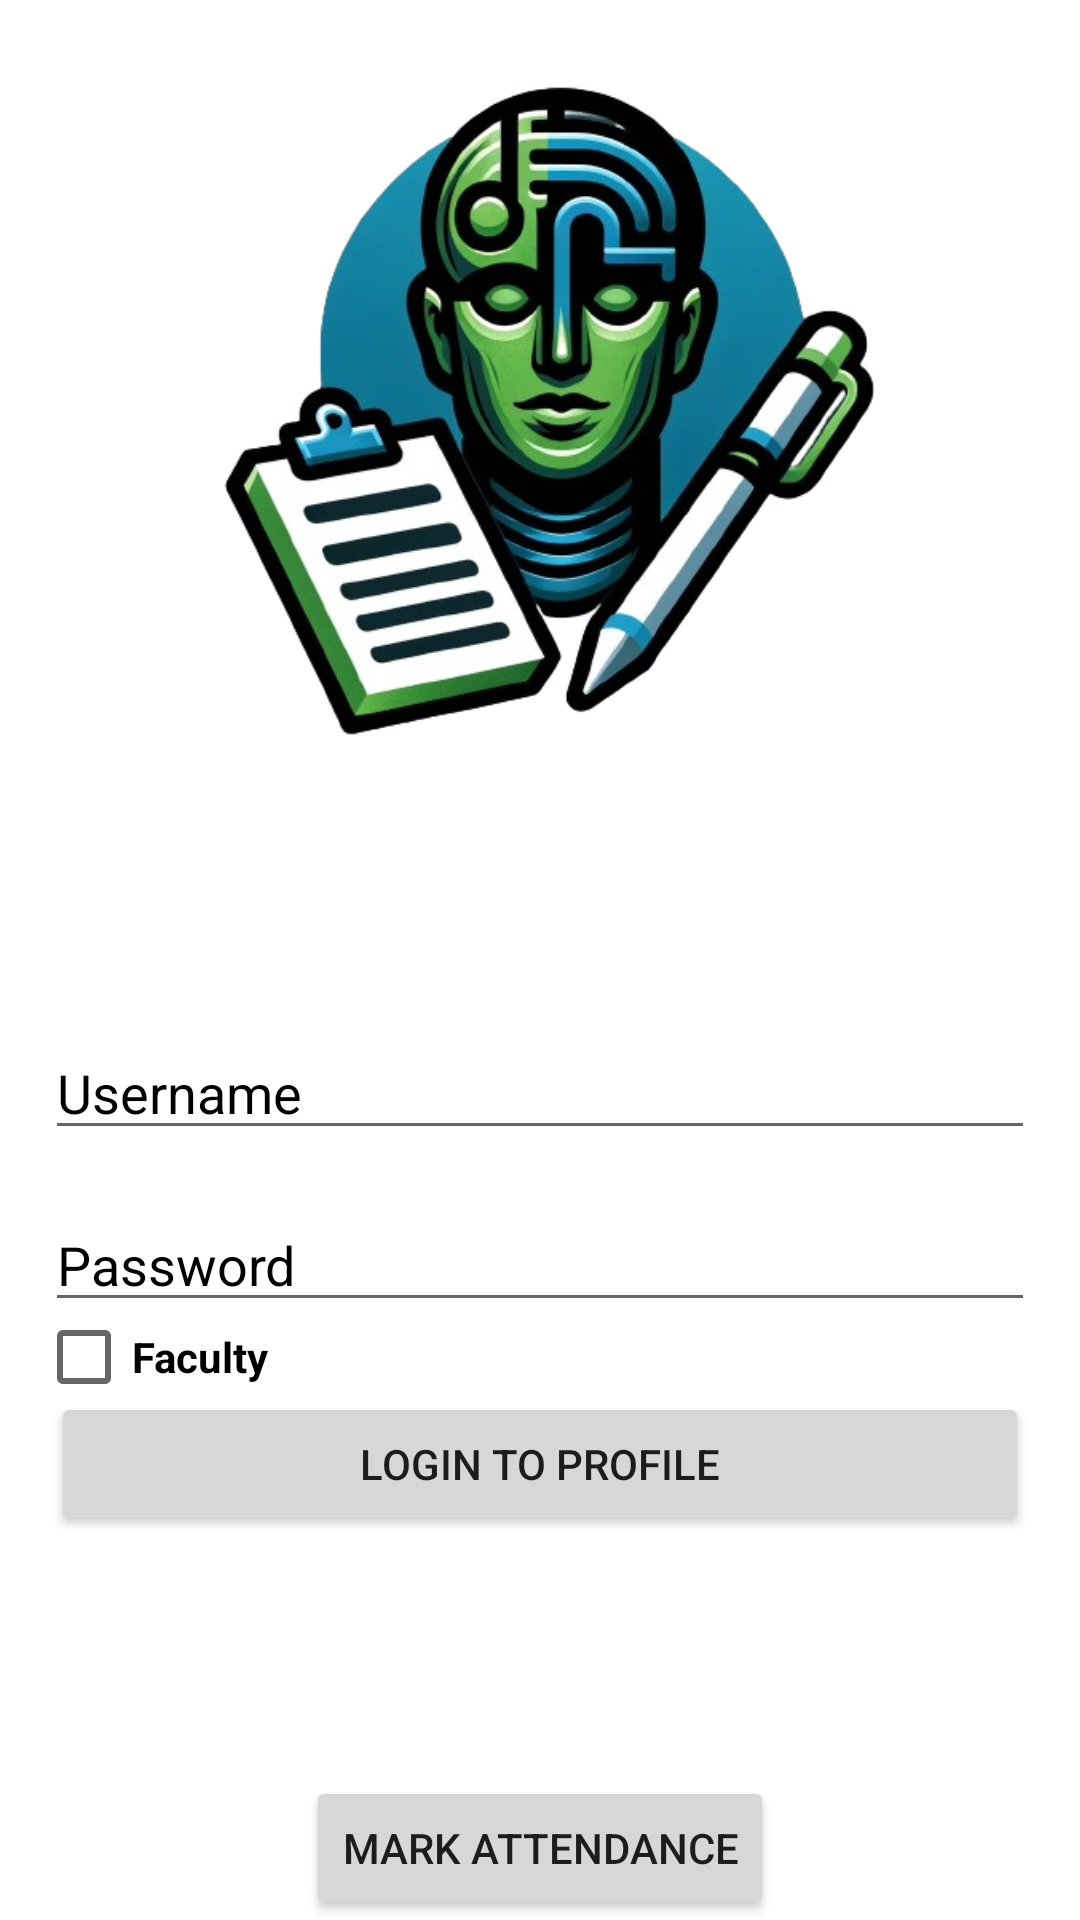

Android layout source for this screen:
<!-- AndroidManifest.xml: application theme Theme.MyApplication -->
<!-- res/layout/student_login_view.xml -->
<?xml version="1.0" encoding="utf-8"?>
<androidx.constraintlayout.widget.ConstraintLayout xmlns:android="http://schemas.android.com/apk/res/android"
    xmlns:app="http://schemas.android.com/apk/res-auto"
    xmlns:tools="http://schemas.android.com/tools"
    android:layout_width="match_parent"
    android:layout_height="match_parent">

    
    <Button
        android:id="@+id/btn_login"
        android:layout_width="wrap_content"
        android:layout_height="wrap_content"
        android:layout_gravity="center"
        android:text="Mark Attendance"
        app:layout_constraintBottom_toBottomOf="parent"
        app:layout_constraintEnd_toEndOf="parent"
        app:layout_constraintStart_toStartOf="parent" />

    <ImageView
        android:id="@+id/imageView3"
        android:layout_width="412dp"
        android:layout_height="266dp"
        app:layout_constraintEnd_toEndOf="parent"
        app:layout_constraintStart_toStartOf="parent"
        app:layout_constraintTop_toTopOf="parent"
        app:srcCompat="@drawable/logo" />

    <EditText
        android:id="@+id/rollnum_txt"
        android:layout_width="match_parent"
        android:layout_height="wrap_content"
        android:layout_marginLeft="15dp"
        android:layout_marginTop="76dp"
        android:layout_marginRight="15dp"
        android:ems="10"
        android:hint="Username"
        android:inputType="text"
        android:textColor="@color/black"
        android:textColorHint="@color/black"
        app:layout_constraintEnd_toEndOf="parent"
        app:layout_constraintHorizontal_bias="0.497"
        app:layout_constraintStart_toStartOf="parent"
        app:layout_constraintTop_toBottomOf="@+id/imageView3" />

    <EditText
        android:id="@+id/password_txt"
        android:layout_width="match_parent"
        android:layout_height="wrap_content"
        android:layout_marginLeft="15dp"
        android:layout_marginTop="16dp"
        android:layout_marginRight="15dp"
        android:ems="10"
        android:hint="Password"
        android:inputType="textPassword"
        android:textColor="@color/black"
        android:textColorHint="@color/black"
        app:layout_constraintEnd_toEndOf="parent"
        app:layout_constraintHorizontal_bias="0.413"
        app:layout_constraintStart_toStartOf="parent"
        app:layout_constraintTop_toBottomOf="@+id/rollnum_txt" />

    <Button
        android:id="@+id/loginBtn"
        android:layout_width="match_parent"
        android:layout_height="wrap_content"
        android:layout_marginLeft="17dp"
        android:layout_marginRight="17dp"
        android:layout_marginBottom="80dp"
        android:text="Login To Profile"
        app:layout_constraintBottom_toTopOf="@+id/btn_login"
        app:layout_constraintEnd_toEndOf="parent"
        app:layout_constraintHorizontal_bias="0.0"
        app:layout_constraintStart_toStartOf="parent" />

    <LinearLayout
        android:layout_width="match_parent"
        android:layout_height="wrap_content"
        android:orientation="horizontal"
        android:padding="5dp"
        app:layout_constraintBottom_toTopOf="@+id/loginBtn"
        app:layout_constraintEnd_toStartOf="parent"
        app:layout_constraintHorizontal_bias="0.0"
        app:layout_constraintStart_toStartOf="parent"
        app:layout_constraintTop_toBottomOf="@+id/password_txt">

        <CheckBox
            android:id="@+id/check_faculty"
            android:layout_width="wrap_content"
            android:layout_height="wrap_content"
            android:layout_margin="7dp"
            android:text="Faculty"
            android:textColor="@color/black"
            android:textStyle="bold" />
    </LinearLayout>


</androidx.constraintlayout.widget.ConstraintLayout>
<!-- resources referenced by this layout -->
<resources>
  <color name="black">#FF000000</color>
  <!-- drawable logo: png bitmap (drawable, 223216 bytes) -->
  <style name="Theme.MyApplication" parent="Theme.MaterialComponents.DayNight.DarkActionBar">
      
      <item name="colorPrimary">@color/purple_500</item>
      <item name="colorPrimaryVariant">@color/purple_700</item>
  
      </style>
  <color name="purple_500">#FF6200EE</color>
  <color name="purple_700">#FF3700B3</color>
</resources>
